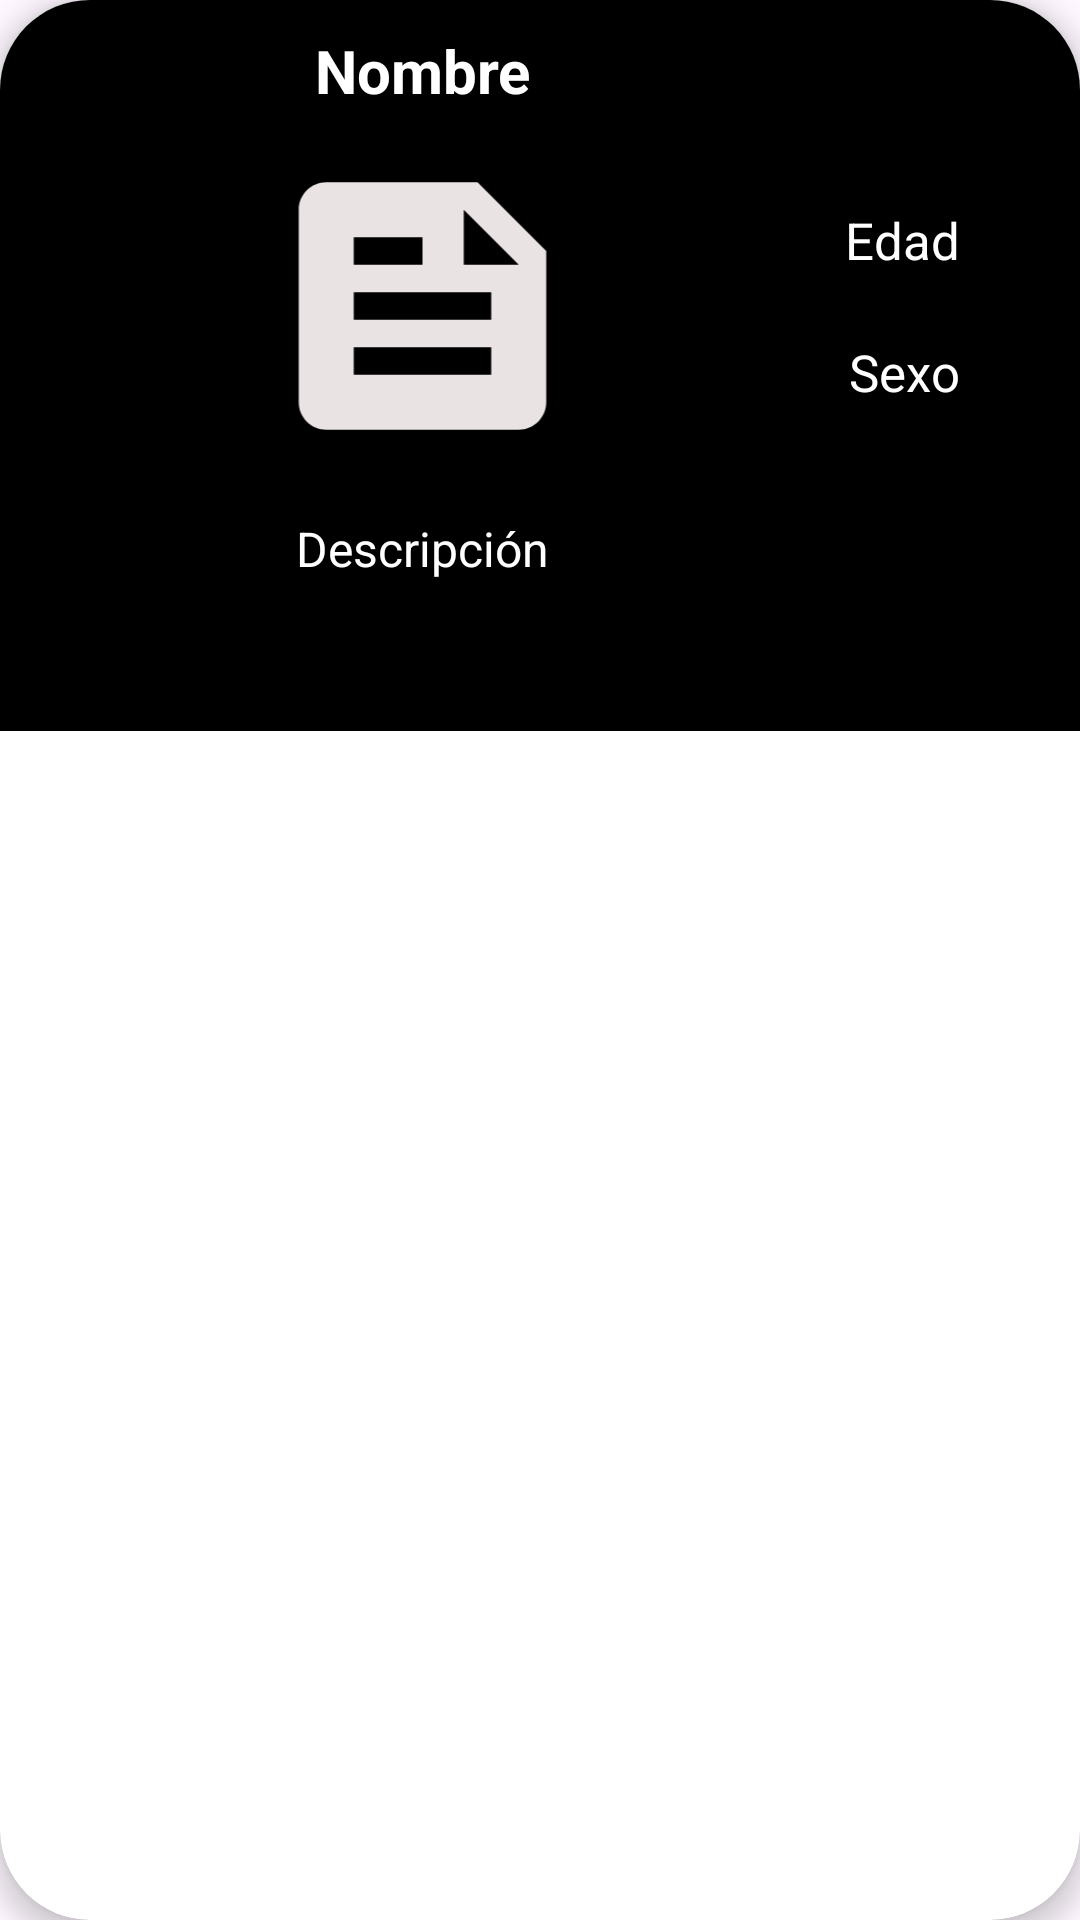

This screen was rendered from an Android layout file. Write that file and the resources it references.
<!-- AndroidManifest.xml: application theme Theme.MaquetacionApp -->
<!-- res/layout/card_view_user.xml -->
<?xml version="1.0" encoding="utf-8"?>
<androidx.cardview.widget.CardView
    xmlns:android="http://schemas.android.com/apk/res/android"
    xmlns:app="http://schemas.android.com/apk/res-auto"
    xmlns:tools="http://schemas.android.com/tools"
    android:id="@+id/cardUsers"
    android:layout_width="match_parent"
    android:layout_height="match_parent"
    android:layout_margin="10dp"
    app:cardCornerRadius="30dp"
    app:cardElevation="5dp">

    <androidx.constraintlayout.widget.ConstraintLayout
        android:layout_width="match_parent"
        android:layout_height="wrap_content"
        android:background="@color/black"
        android:gravity="center_vertical|center_horizontal">

        <TextView
            android:id="@+id/txtNameUser"
            android:layout_width="0dp"
            android:layout_height="wrap_content"
            android:textSize="20sp"
            android:textStyle="bold"
            android:text="@string/txtNameUser"
            android:layout_marginTop="10dp"
            android:layout_gravity="center"
            android:textAlignment="center"
            android:textColor="@color/white"
            tools:ignore="InefficientWeight"
            app:layout_constraintTop_toTopOf="parent"
            app:layout_constraintStart_toStartOf="parent"
            app:layout_constraintEnd_toEndOf="@id/imgUser"/>

        <ImageView
            android:id="@+id/imgUser"
            android:layout_width="0dp"
            android:layout_height="110dp"
            android:contentDescription="@string/imgUser"
            android:layout_marginTop="10dp"
            android:src="@drawable/icoon_feed"
            app:layout_constraintTop_toBottomOf="@id/txtNameUser"
            app:layout_constraintStart_toStartOf="parent"
            app:layout_constraintEnd_toStartOf="@id/txtAgeUser"/>

        <TextView
            android:id="@+id/txtAgeUser"
            android:layout_width="0dp"
            android:layout_height="wrap_content"
            android:textSize="17sp"
            android:text="@string/txtAgeUser"
            android:maxLines="1"
            android:textColor="@color/white"
            android:layout_marginEnd="40dp"
            android:layout_marginStart="20dp"
            tools:ignore="InefficientWeight"
            app:layout_constraintTop_toTopOf="@id/imgUser"
            app:layout_constraintEnd_toEndOf="parent"
            app:layout_constraintBottom_toTopOf="@id/txtSexUser"/>

        <TextView
            android:id="@+id/txtSexUser"
            android:layout_width="0dp"
            android:layout_height="wrap_content"
            android:textSize="17sp"
            android:text="@string/txtSexUser"
            android:maxLines="1"
            android:textColor="@color/white"
            android:layout_marginStart="20dp"
            android:layout_marginEnd="40dp"
            tools:ignore="InefficientWeight"
            app:layout_constraintTop_toBottomOf="@id/txtAgeUser"
            app:layout_constraintEnd_toEndOf="parent"
            app:layout_constraintBottom_toBottomOf="@id/imgUser"/>

        <TextView
            android:id="@+id/txtDescriptionUser"
            android:layout_width="0dp"
            android:layout_height="wrap_content"
            android:textSize="16sp"
            android:text="@string/txtDescriptionUser"
            android:textAlignment="center"
            android:textColor="@color/white"
            android:layout_marginStart="20dp"
            android:layout_marginEnd="20dp"
            android:layout_marginTop="15dp"
            android:layout_marginBottom="50dp"
            tools:ignore="InefficientWeight"
            app:layout_constraintTop_toBottomOf="@id/imgUser"
            app:layout_constraintStart_toStartOf="parent"
            app:layout_constraintEnd_toEndOf="@id/imgUser"
            app:layout_constraintBottom_toBottomOf="parent"/>

    </androidx.constraintlayout.widget.ConstraintLayout>

</androidx.cardview.widget.CardView>
<!-- resources referenced by this layout -->
<resources>
  <color name="black">#FF000000</color>
  <color name="white">#FFFFFFFF</color>
  <!-- drawable icoon_feed (drawable) -->
  <vector android:autoMirrored="true" android:height="30dp"
      android:tint="#EAE3E3" android:viewportHeight="24"
      android:viewportWidth="24" android:width="30dp" xmlns:android="http://schemas.android.com/apk/res/android">
      <path android:fillColor="@android:color/white" android:pathData="M16,3H5C3.9,3 3,3.9 3,5v14c0,1.1 0.9,2 2,2h14c1.1,0 2,-0.9 2,-2V8L16,3zM7,7h5v2H7V7zM17,17H7v-2h10V17zM17,13H7v-2h10V13zM15,9V5l4,4H15z"/>
  </vector>
  <string name="imgUser">Imagen de usuario</string>
  <string name="txtAgeUser">Edad</string>
  <string name="txtDescriptionUser">Descripción</string>
  <string name="txtNameUser">Nombre</string>
  <string name="txtSexUser">Sexo</string>
  <style name="Theme.MaquetacionApp" parent="Base.Theme.MaquetacionApp" />
  <style name="Base.Theme.MaquetacionApp" parent="Theme.Material3.DayNight.NoActionBar">
          <item name="android:statusBarColor">@color/black</item>
      </style>
</resources>
